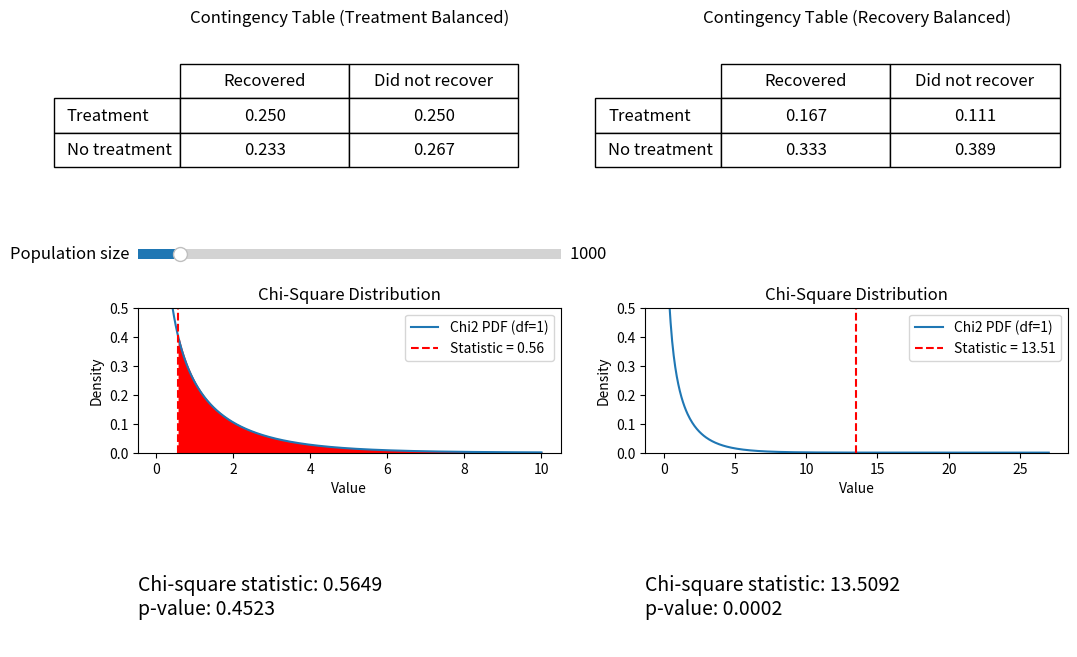

Python code for this plot:
import matplotlib.pyplot as plt
from matplotlib.widgets import Button, Slider, RadioButtons
from matplotlib.gridspec import GridSpec
import numpy as np
from scipy.stats import chi2_contingency
from scipy.stats import chi2 as chi2_dist

#######################################################################

# This modification of main.py examines a situation in which two variables A and B
# may be related, but we're unsure of the causal direction.
# From a population, we collect a sample that is balanced with respect to A, and 
# perform a chi square test to see if A and B are independent. 
# We then do the same with a sample that is balanced with respect to B and compare the results. 
# In both cases, we use the largest possible balanced sample.

# Setup:
# Population with two variables: treatment and recovery
# Proportion of population treated: 0.30
# Proportion of population recovered: 0.45

# Proportion of population treated (recovered: 0.15, not: 0.15)
# Proportion of population not treated: (recovered: 0.30, not: 0.40)

# A. Imaginary random sample balanced for treatment:
# Include all treated and 30/70 of untreated (0.60 of total)
# Proportion of sample treated and recovered: 15/60 (not rec: 15/60)
# Proportion of sample not treated and recovered: SUPPOSE 14/60 (not rec: 16/60)

# B. Imaginary random sample balanced for recovery:
# Include all recovered and 45/55 of unrecovered (0.90 of total)
# Proportion of sample treated and recovered: 15/90 (SUPPOSE not rec: 10/90)
# Proportion of sample not treated and recovered: 30/90 (not rec: 35/90)


#######################################################################


def chiTest(table, alpha, sample_size, axis_to_graph, axis_to_print):
    # Performs chi2 test and displays result
    # Assumes that numbers in table are proportions of sample_size
    chi2_stat, p, dof, expected = chi2_contingency(table*sample_size)

    x = np.linspace(0, max(chi2_stat * 2, 10), 500)
    chiLine, = axis_to_graph.plot(x, chi2_dist.pdf(x, dof), label=f'Chi2 PDF (df={dof})')
    statLine = axis_to_graph.axvline(chi2_stat, color='red', linestyle='--', label=f'Statistic = {chi2_stat:.2f}')
    axis_to_graph.fill_between(x, 0, chi2_dist.pdf(x, dof), where=(x >= chi2_stat), color='red', alpha=1)
    axis_to_graph.set_title('Chi-Square Distribution', fontsize=12)
    axis_to_graph.set_xlabel('Value')
    axis_to_graph.set_ylabel('Density')
    axis_to_graph.set_ylim(0,0.5)
    axis_to_graph.legend()

    output_lines = []
    # output_lines.append(f"Degrees of freedom: {dof}")
    output_lines.append(f"\nChi-square statistic: {chi2_stat:.4f}")
    output_lines.append(f"p-value: {p:.4f}")
    # output_lines.append(f"Alpha (significance level): {alpha}\n")

    # if p > alpha:
    #     output_lines.append("p-value is greater than alpha.\n\nFail to reject the null hypothesis:\ntreatment and recovery may be independent")
    # else:
    #     output_lines.append("p-value is less than or equal to alpha.\n\nReject the null hypothesis:\nwe conclude that treatment and recovery are dependent")

    output_text = '\n'.join(output_lines)
    axis_to_print.text(0, 1, output_text, va='top', ha='left', fontsize=14)
    #axis_to_print.set_title('Result of Chi-Square Test', fontsize=12)

    return

#######################################################################

# Setup for plots

# Initial values for table - treatment balanced
contingency_table_A = np.array([[0.25, 0.25],
                  [0.233, 0.267]])

# Initial values for table - recovery balanced
contingency_table_B = np.array([[0.167, 0.111],
                  [0.333, 0.389]])



# Create figure with 2 columns
fig = plt.figure(figsize=(12, 8))
gs = GridSpec(5, 2, figure=fig, height_ratios=[1.75, 0.2, 1.5, 0.1, 1])

# ---- TABLE A (Top Left) ----
ax_table_A = fig.add_subplot(gs[0, 0])
ax_table_A.axis('off')

cell_text_A = [
    [f"{contingency_table_A[0][0]:.3f}", f"{contingency_table_A[0][1]:.3f}"],
    [f"{contingency_table_A[1][0]:.3f}", f"{contingency_table_A[1][1]:.3f}"]
]
col_labels_A = ["Recovered", "Did not recover"]
row_labels_A = ["Treatment", "No treatment"]

table_A = ax_table_A.table(
    cellText=cell_text_A,
    rowLabels=row_labels_A,
    colLabels=col_labels_A,
    loc='center',
    cellLoc='center'
)
table_A.scale(0.8, 2.5)
ax_table_A.set_title('Contingency Table (Treatment Balanced)')

for key, cell in table_A.get_celld().items():
    cell.get_text().set_fontsize(12)

# Store references to text cells
cell_text_refs_A = [
    table_A.get_celld()[(1, 0)].get_text(),
    table_A.get_celld()[(1, 1)].get_text(),
    table_A.get_celld()[(2, 0)].get_text(),
    table_A.get_celld()[(2, 1)].get_text()
]

# ---- TABLE B (Top Right) ----
ax_table_B = fig.add_subplot(gs[0, 1])
ax_table_B.axis('off')

cell_text_B = [
    [f"{contingency_table_B[0][0]:.3f}", f"{contingency_table_B[0][1]:.3f}"],
    [f"{contingency_table_B[1][0]:.3f}", f"{contingency_table_B[1][1]:.3f}"]
]
col_labels_B = ["Recovered", "Did not recover"]
row_labels_B = ["Treatment", "No treatment"]

table_B = ax_table_B.table(
    cellText=cell_text_B,
    rowLabels=row_labels_B,
    colLabels=col_labels_B,
    loc='center right',
    cellLoc='center',
)
table_B.scale(0.8, 2.5)
ax_table_B.set_title('Contingency Table (Recovery Balanced)')

for key, cell in table_B.get_celld().items():
    cell.get_text().set_fontsize(12)

# Store references to text cells
cell_text_refs_B = [
    table_B.get_celld()[(1, 0)].get_text(),
    table_B.get_celld()[(1, 1)].get_text(),
    table_B.get_celld()[(2, 0)].get_text(),
    table_B.get_celld()[(2, 1)].get_text()
]

# # ---- SLIDER ----
slider_axes = fig.add_subplot(gs[1, 0])
sliders = [
    Slider(slider_axes, label="Population size", valmin=0, valmax=10000, valstep=100, valinit=1000),
]
sliders[0].label.set_fontsize(12)  # Increase label font size
sliders[0].valtext.set_fontsize(12)  # Increase value font size


# ---- GRAPH (Mid left side) ----
ax_graph_A = fig.add_subplot(gs[2, 0]) 

# ---- GRAPH (Mid right side) ----
ax_graph_B = fig.add_subplot(gs[2, 1]) 

# ---- Text output (Lower left side) ----
ax_print_A = fig.add_subplot(gs[4, 0])
ax_print_A.axis('off')

# ---- Text output (Lower right side) ----
ax_print_B = fig.add_subplot(gs[4, 1])
ax_print_B.axis('off')


#######################################################################

alpha = 0.05 # significance level
N = 1000
sample_size_A = 0.6*N
sample_size_B = 0.9*N
# Run test once initially, then update dynamically with slider input
chiTest(contingency_table_A, alpha, sample_size_A, ax_graph_A, ax_print_A)
chiTest(contingency_table_B, alpha, sample_size_B, ax_graph_B, ax_print_B)

# ---- UPDATE FUNCTION ----
def update(val):
    # Update N from slider
    N = sliders[0].val

    # clear stuff
    ax_graph_A.clear()
    ax_graph_B.clear()
    ax_print_A.clear()
    ax_print_A.axis('off')
    ax_print_B.clear()
    ax_print_B.axis('off')

    # Recalculate with new N
    sample_size_A = 0.6*N
    sample_size_B = 0.9*N
    chiTest(contingency_table_A, alpha, sample_size_A, ax_graph_A, ax_print_A)
    chiTest(contingency_table_B, alpha, sample_size_B, ax_graph_B, ax_print_B)

    fig.canvas.draw_idle()

# Connect sliders to update
for slider in sliders:
    slider.on_changed(update)

fig.subplots_adjust(hspace=0.5)  # Increase vertical space between rows
plt.show()